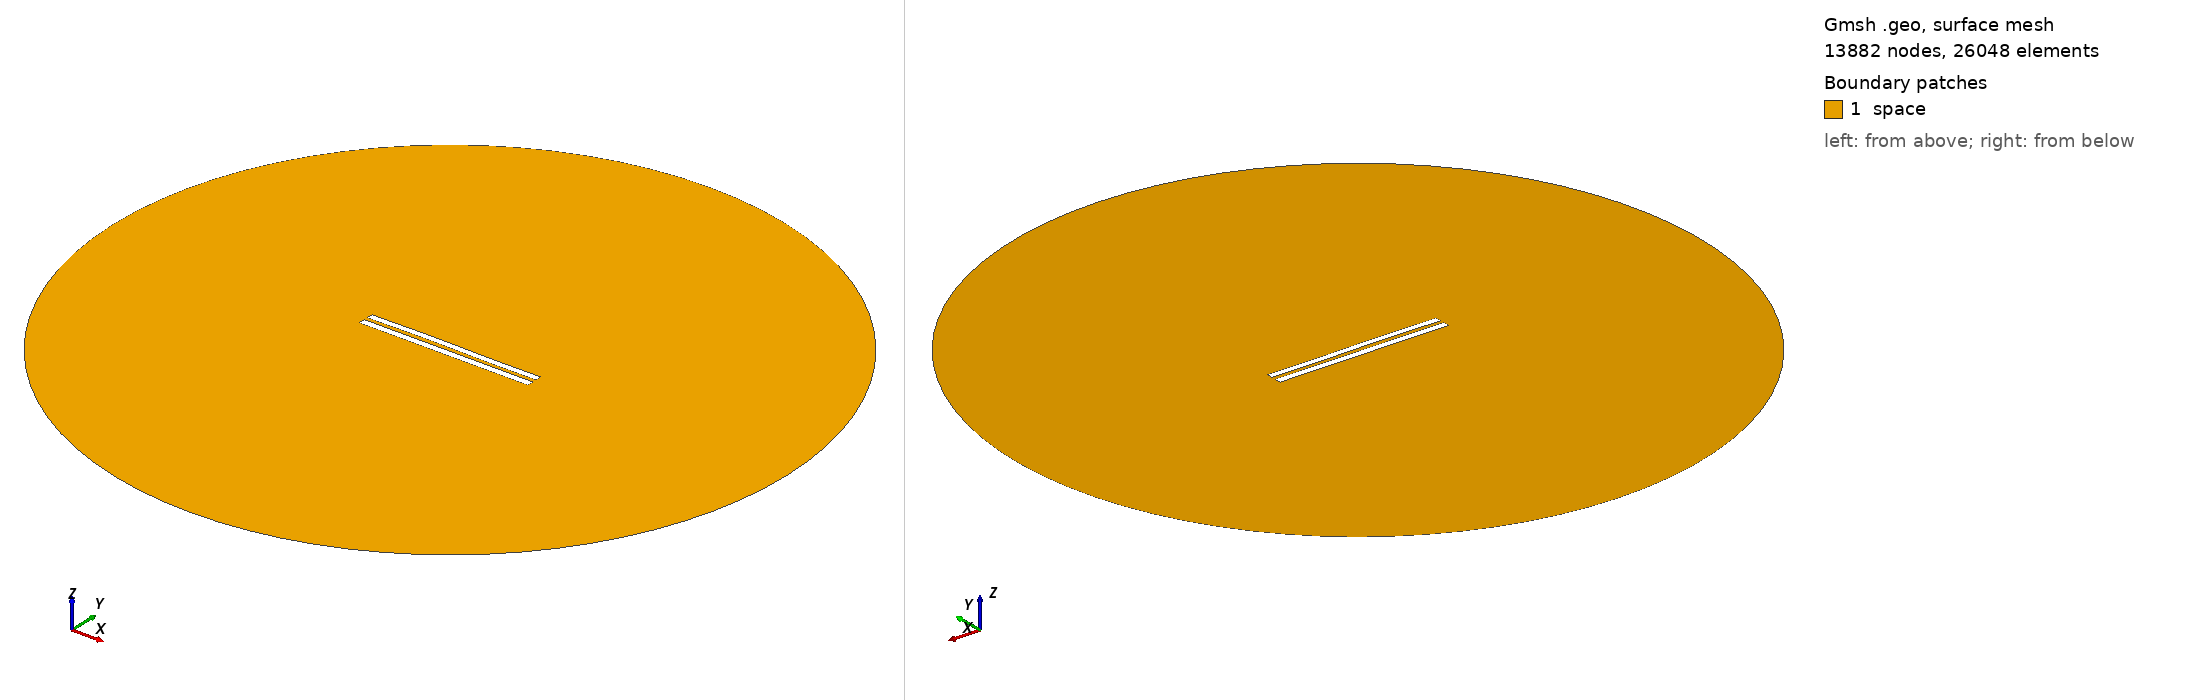

Gmsh geometry script, surface-meshed: 13882 nodes, 26048 surface elements. Boundary patches (legend numbers): 1 space. Left view from above one corner, right view from below the opposite corner. Legend entries are the model's physical surfaces. The drawing asked Gmsh for element sizes between 1% and 20% of the model's largest extent; the script's own settings can give other sizes.

=== 5498.geo (drawn) ===
//---------------------------------------
// Geometry kernel
//---------------------------------------

SetFactory("OpenCASCADE");



//---------------------------------------
// Parameters of the geometry
//---------------------------------------

// Overetch of the upper plate
overetch = 0.125;

// Distance between the plates
distance = 2.25;

// Discretization over the x axis (for the deformation)
nx = 50; 

// Length of the plate
L = 100 - overetch; 

// Number of modes
n = 4; 

// 1st mode coefficient
coeff(1) = 0.07499999999999998;
beta(1) = 0.596864 * 3.1415926535 / L;

// 2nd mode coefficient
coeff(2) = 0.15;
beta(2) = 1.49418 * 3.1415926535 / L;

// 3rd mode coefficient
coeff(3) = 0.15;
beta(3) = 2.50025 * 3.1415926535 / L;

// 4th mode coefficient
coeff(4) = 0.0;
beta(4) = 3.49999 * 3.1415926535 / L;



//---------------------------------------
// Upper plate (deformed rectangle)
//---------------------------------------

// Coordiantes of the upper plate
xmin = -50;
xmax = 50 - overetch;

// Height of the upper plate
yheight = 4 - 2 * overetch;

// Indexes of the points
UpperID[] = {};
LowerID[] = {};
LeftID[] = {};
RightID[] = {};

// Point index
p = 1;

// Horizontal edges
For i In {1:nx}
    x = xmin + (i-1)*(xmax - xmin)/(nx-1);

    y_bottom = distance / 2 + overetch;
    For j In {1:n}
        C = (Cosh(beta(j)*L) + Cos(beta(j)*L)) / (Sinh(beta(j)*L) + Sin(beta(j)*L));
        y_bottom  = y_bottom + coeff(j) * (Cosh(beta(j)*(x+50)) - Cos(beta(j)*(x+50)) - C * (Sinh(beta(j)*(x+50)) - Sin(beta(j)*(x+50))));
    EndFor

    y_top = y_bottom + yheight;

    Point(p) = {x, y_top, 0, 1.0};
    UpperID[i] = p;
    p = p + 1;

    Point(p) = {x, y_bottom, 0, 1.0};
    LowerID[i] = p;
    p = p + 1;
EndFor

// Create point lists
UpperPts[] = {}; LowerPts[] = {};
For i In {1:nx}
  UpperPts[] += {UpperID[i]};
  LowerPts[] += {LowerID[i]};
EndFor

// Build splines
Spline(1) = {UpperPts[]};
Spline(2) = {LowerPts[]};
Line(3) = {LowerPts[nx-1], UpperPts[nx-1]};
Line(4) = {LowerPts[0], UpperPts[0]};

// Build the plane surface
Curve Loop(1) = {2, 3, -1, -4};
Plane Surface(1) = {1};



//---------------------------------------
// Lower plate (rectangle)
//---------------------------------------

// Vertices
Point(1001) = {-50, -1, 0, 1.0};
Point(1002) = { 50, -1, 0, 1.0};
Point(1003) = { 50,  -5, 0, 1.0};
Point(1004) = {-50,  -5, 0, 1.0};

// Edges
Line(5) = {1001, 1002};
Line(6) = {1002, 1003};
Line(7) = {1003, 1004};
Line(8) = {1004, 1001};

// Plane surface
Line Loop(2) = {5, 6, 7, 8};
Plane Surface(2) = {2}; 



//---------------------------------------
// Outer (fictious) boundary
//---------------------------------------

// Points
Point(1005) = {0, 0, 0};       // Center
Point(1006) = {200, 0, 0};     // Start point
Point(1007) = {0, 200, 0};     // 90 degrees
Point(1008) = {-200, 0, 0};    // 180 degrees
Point(1009) = {0, -200, 0};    // 270 degrees

// Circle arcs (each needs start, center, end)
Circle(9) = {1006, 1005, 1007};
Circle(10) = {1007, 1005, 1008};
Circle(11) = {1008, 1005, 1009};
Circle(12) = {1009, 1005, 1006};

// Plane surface for the entire domain
Curve Loop(3) = {9, 10, 11, 12};
Surface(3) = {3};

// Subtract the plates from the whole domain to obtain the actual domain where we want to solve the equations
BooleanDifference{ Surface{3}; Delete; }{ Surface{1}; Surface{2}; Delete; }




//---------------------------------------
// Transfinite Lines/Curves
//---------------------------------------

// Set the number of points on the boundaries
r = 7;

// Plates
Transfinite Curve {1, 2} = 50*r Using Progression 1;
Transfinite Curve {3, 4} = 2*r Using Progression 1;
Transfinite Line {5, 7} = 50*r Using Progression 1;
Transfinite Line {6, 8} = 2*r Using Progression 1;

// Outer boundary
Transfinite Line {9, 10, 11, 12} = 20 Using Progression 1;



//---------------------------------------
// Physical groups
//---------------------------------------                

// Physical curves (boundaries)
Physical Line("force_segment", 10) = {2};
Physical Line("upper_plate", 11) = {1, 3, 4};
Physical Line("lower_plate", 12) = {5, 6, 7, 8};
Physical Line("boundary", 20) = {9, 10, 11, 12};

// Physical Surfaces
Physical Surface("space", 30) = {3};



//---------------------------------------
// 6. Generate the Mesh
//---------------------------------------

// 2D mesh generation
Mesh 2;
